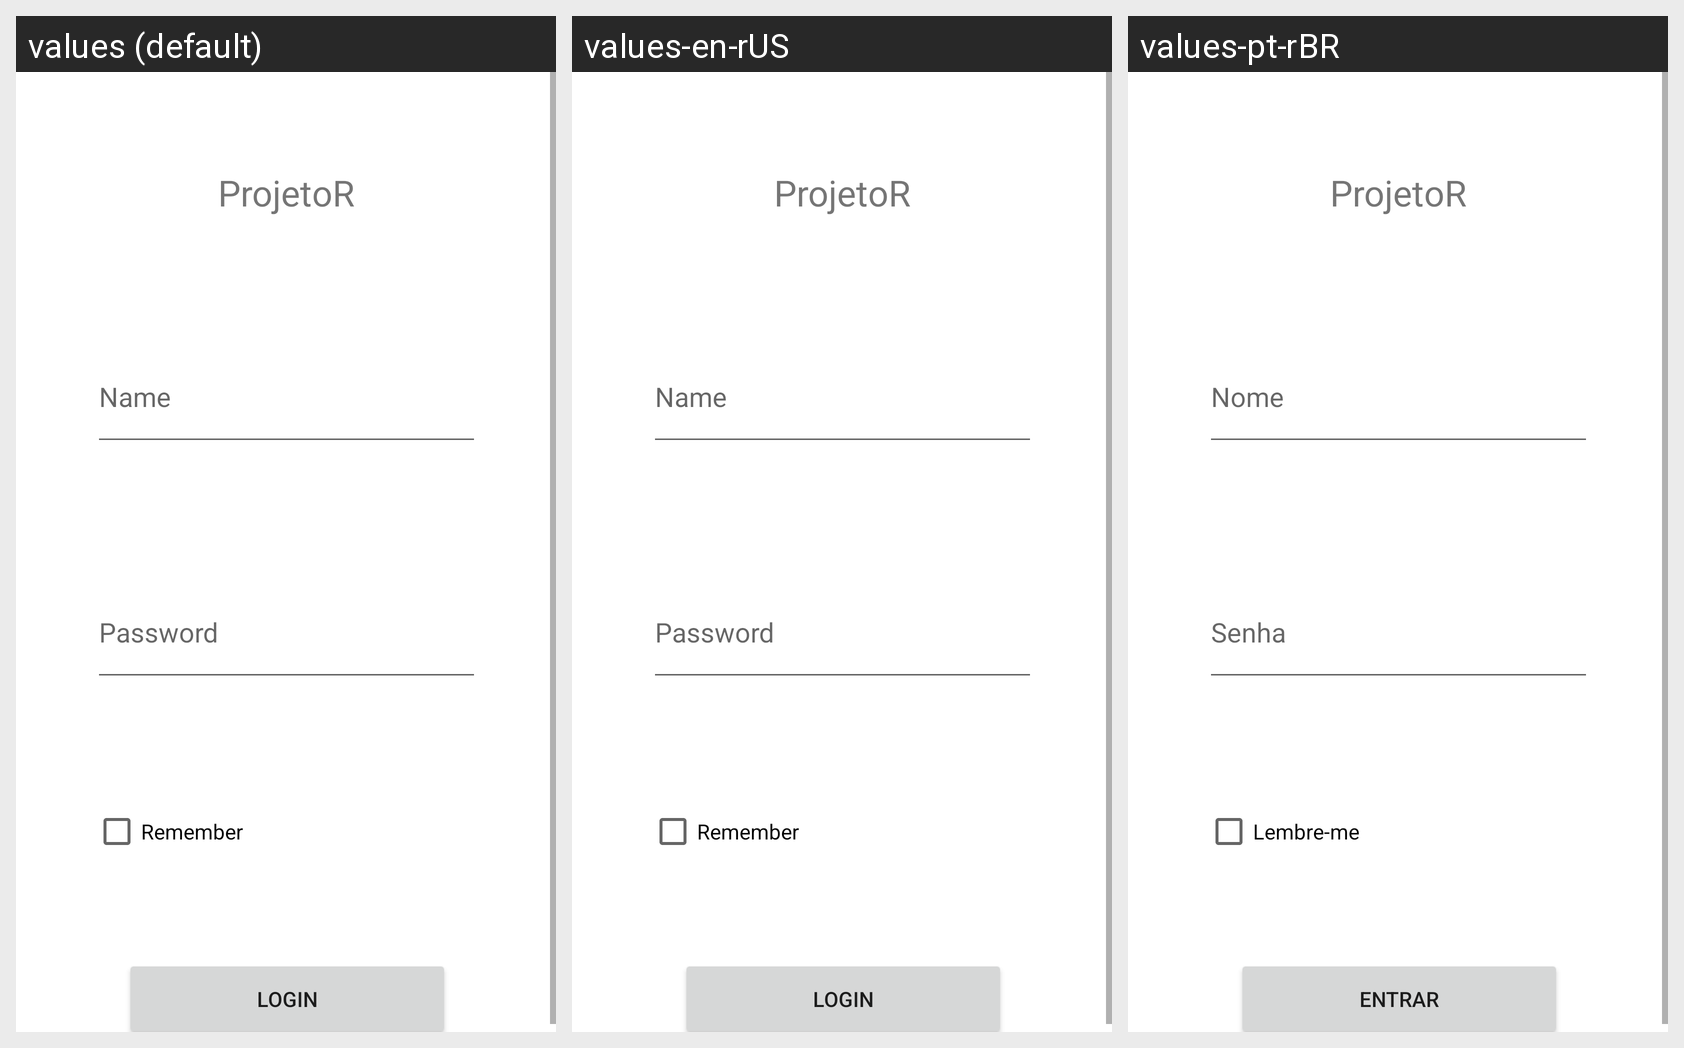

This grid shows one Android layout under several languages. Give, for every string resource on the screen, its name, the default text and each shown locale's text.
Android screen res/layout/activity_main.xml rendered under 3 locales, left to right: values (default), values-en-rUS, values-pt-rBR. Device: Nexus 5 (rendered at 1080×1920; each locale shown at half size, 540×960, under a caption strip naming it); theme Theme.ProjectR.
Strings drawn on this screen, with the default value and each locale's value (text and hints the layout hard-codes appear in the picture but are not listed):

app_name
  values: ProjetoR
  values-en-rUS: ProjetoR
  values-pt-rBR: ProjetoR

name
  values: Name
  values-en-rUS: Name
  values-pt-rBR: Nome

password
  values: Password
  values-en-rUS: Password
  values-pt-rBR: Senha

remember
  values: Remember
  values-en-rUS: Remember
  values-pt-rBR: Lembre-me

login
  values: Login
  values-en-rUS: Login
  values-pt-rBR: Entrar
